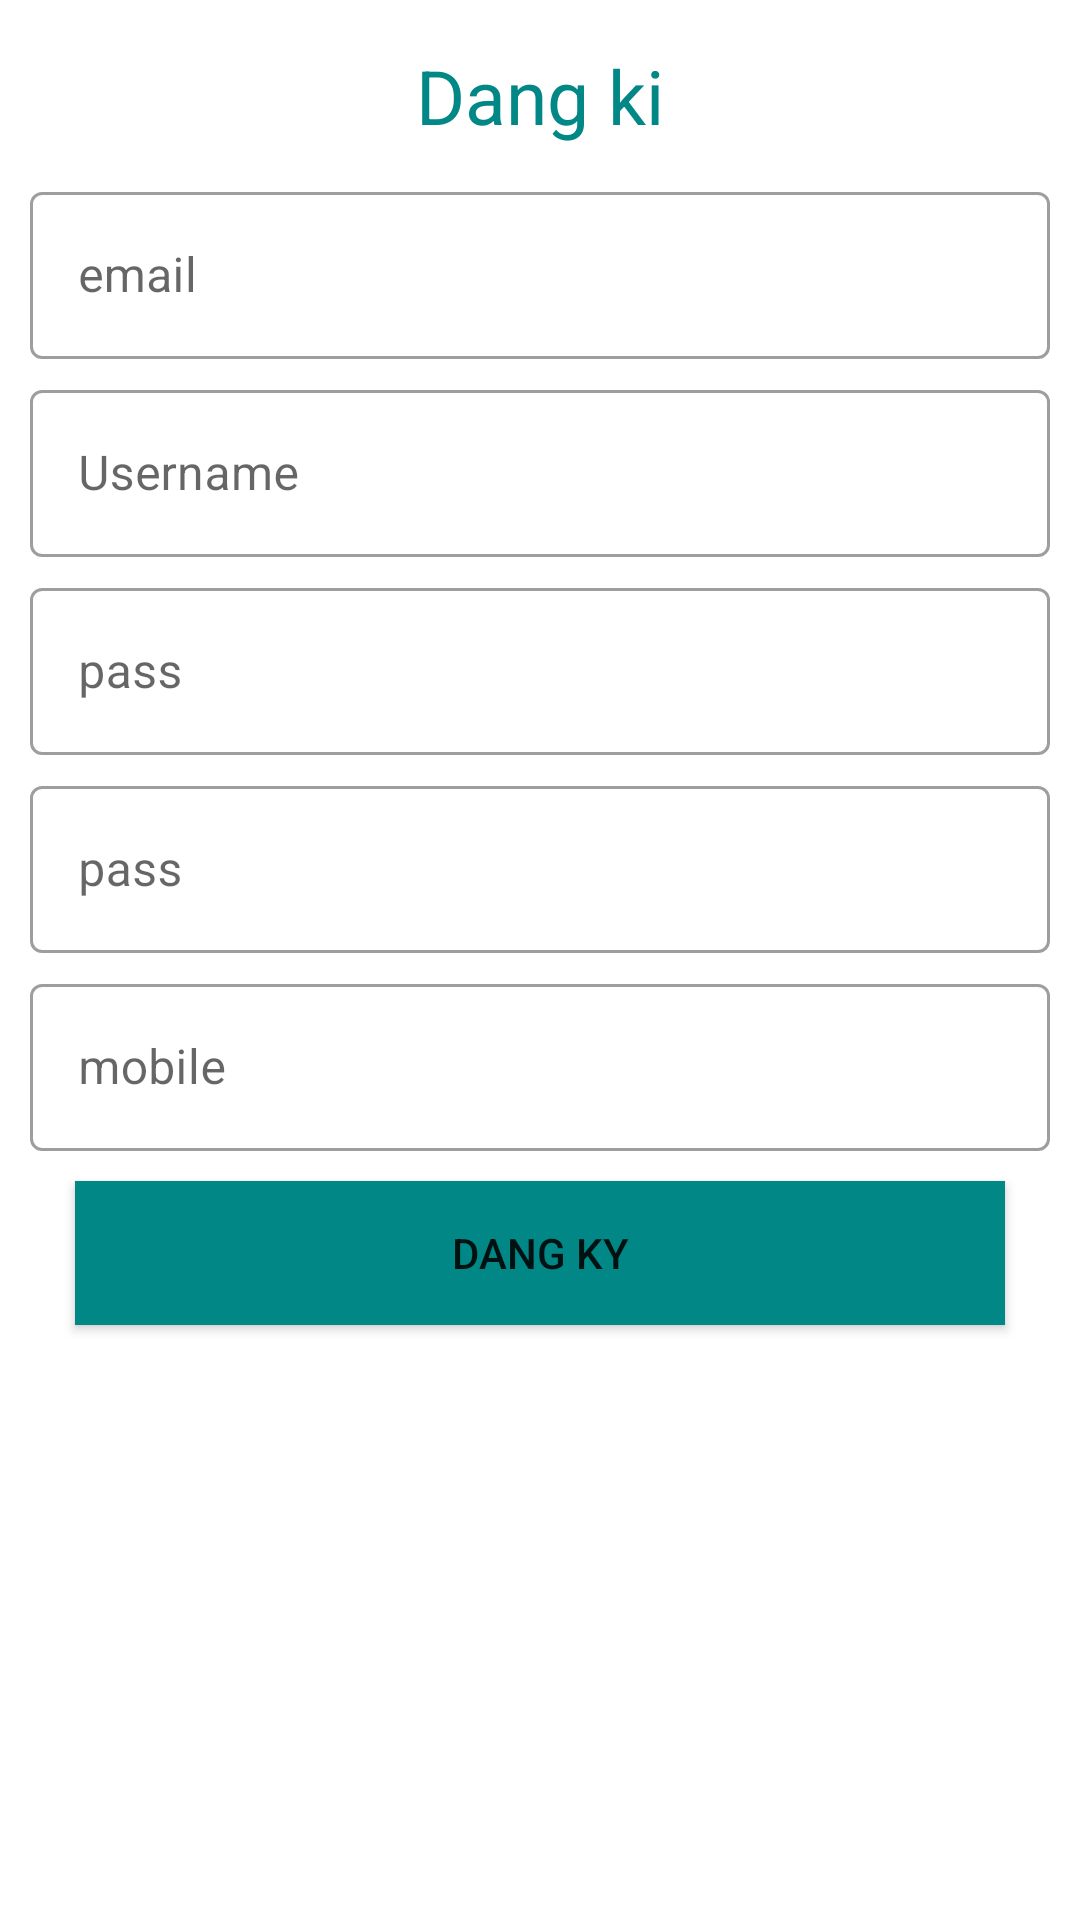

Reconstruct the res/layout file that produces this screen, plus the resources it refers to.
<!-- AndroidManifest.xml: application theme Theme.Btl -->
<!-- res/layout/activity_dang_ki.xml -->
<?xml version="1.0" encoding="utf-8"?>
<androidx.constraintlayout.widget.ConstraintLayout xmlns:android="http://schemas.android.com/apk/res/android"
    xmlns:app="http://schemas.android.com/apk/res-auto"
    xmlns:tools="http://schemas.android.com/tools"
    android:layout_width="match_parent"
    android:layout_height="match_parent"
    tools:context=".activity.DangKiActivity">
    <TextView
        android:layout_width="match_parent"
        android:layout_height="wrap_content"
        android:id="@+id/txtdangnhap"
        app:layout_constraintTop_toTopOf="parent"
        android:text="Dang ki"
        android:textSize="25sp"
        android:textColor="@color/teal_700"
        android:gravity="center"
        android:padding="5dp"
        android:layout_marginTop="10dp"

        >

    </TextView>
    <com.google.android.material.textfield.TextInputLayout
        android:layout_width="match_parent"
        android:layout_height="wrap_content"
        app:layout_constraintTop_toBottomOf="@+id/txtdangnhap"
        android:layout_marginTop="5dp"
        android:id="@+id/line1"
        style="@style/Widget.MaterialComponents.TextInputLayout.OutlinedBox">
        <com.google.android.material.textfield.TextInputEditText
            android:layout_width="match_parent"
            android:layout_height="wrap_content"
            android:id="@+id/email"
            android:hint="email"
            android:inputType="textEmailAddress"
            android:layout_marginLeft="10dp"
            android:layout_marginRight="10dp"
            android:drawablePadding="5dp"
            android:drawableLeft="@mipmap/ic_launcher">

        </com.google.android.material.textfield.TextInputEditText>
    </com.google.android.material.textfield.TextInputLayout>
    <com.google.android.material.textfield.TextInputLayout
        android:layout_width="match_parent"
        android:layout_height="wrap_content"
        app:layout_constraintTop_toBottomOf="@+id/line1"
        android:layout_marginTop="5dp"
        android:id="@+id/line8"
        style="@style/Widget.MaterialComponents.TextInputLayout.OutlinedBox">
        <com.google.android.material.textfield.TextInputEditText
            android:layout_width="match_parent"
            android:layout_height="wrap_content"
            android:hint="Username"
            android:id="@+id/username"
            android:inputType="text"
            android:layout_marginLeft="10dp"
            android:layout_marginRight="10dp"
            android:drawablePadding="5dp"
            android:drawableLeft="@mipmap/ic_launcher">

        </com.google.android.material.textfield.TextInputEditText>
    </com.google.android.material.textfield.TextInputLayout>
    <com.google.android.material.textfield.TextInputLayout
        android:layout_width="match_parent"
        android:layout_height="wrap_content"
        app:layout_constraintTop_toBottomOf="@+id/line8"
        android:layout_marginTop="5dp"
        android:id="@+id/line2"
        style="@style/Widget.MaterialComponents.TextInputLayout.OutlinedBox">
        <com.google.android.material.textfield.TextInputEditText
            android:layout_width="match_parent"
            android:layout_height="wrap_content"
            android:hint="pass"
            android:id="@+id/pass"
            android:inputType="textPassword"
            android:layout_marginLeft="10dp"
            android:layout_marginRight="10dp"
            android:drawablePadding="5dp"
            android:drawableLeft="@mipmap/ic_launcher">

        </com.google.android.material.textfield.TextInputEditText>
    </com.google.android.material.textfield.TextInputLayout>
    <com.google.android.material.textfield.TextInputLayout
        android:layout_width="match_parent"
        android:layout_height="wrap_content"
        app:layout_constraintTop_toBottomOf="@+id/line2"
        android:layout_marginTop="5dp"
        android:id="@+id/line3"
        style="@style/Widget.MaterialComponents.TextInputLayout.OutlinedBox">
        <com.google.android.material.textfield.TextInputEditText
            android:layout_width="match_parent"
            android:layout_height="wrap_content"
            android:hint="pass"
            android:id="@+id/repass"
            android:inputType="textPassword"
            android:layout_marginLeft="10dp"
            android:layout_marginRight="10dp"
            android:drawablePadding="5dp"
            android:drawableLeft="@mipmap/ic_launcher">

        </com.google.android.material.textfield.TextInputEditText>
    </com.google.android.material.textfield.TextInputLayout>
    <com.google.android.material.textfield.TextInputLayout
        android:layout_width="match_parent"
        android:layout_height="wrap_content"
        app:layout_constraintTop_toBottomOf="@+id/line3"
        android:layout_marginTop="5dp"
        android:id="@+id/line4"
        style="@style/Widget.MaterialComponents.TextInputLayout.OutlinedBox">
        <com.google.android.material.textfield.TextInputEditText
            android:layout_width="match_parent"
            android:layout_height="wrap_content"
            android:hint="mobile"
            android:id="@+id/mobile"
            android:inputType="textPassword"
            android:layout_marginLeft="10dp"
            android:layout_marginRight="10dp"
            android:drawablePadding="5dp"
            android:drawableLeft="@mipmap/ic_launcher">

        </com.google.android.material.textfield.TextInputEditText>
    </com.google.android.material.textfield.TextInputLayout>
    <androidx.appcompat.widget.AppCompatButton
        android:id="@+id/btndangky"
        android:background="@color/teal_700"
        android:layout_width="match_parent"
        android:layout_height="wrap_content"
        app:layout_constraintTop_toBottomOf="@+id/line4"
        android:layout_marginRight="25dp"
        android:layout_marginLeft="25dp"
        android:layout_marginTop="10dp"
        android:text="dang ky">

    </androidx.appcompat.widget.AppCompatButton>

</androidx.constraintlayout.widget.ConstraintLayout>
<!-- resources referenced by this layout -->
<resources>
  <color name="teal_700">#FF018786</color>
  <style name="Theme.Btl" parent="Theme.MaterialComponents.DayNight.NoActionBar">
          
          <item name="colorPrimary">@color/purple_500</item>
          <item name="colorPrimaryDark">@color/purple_700</item>
          <item name="colorAccent">@color/teal_200</item>
          
      </style>
  <color name="purple_500">#FF6200EE</color>
  <color name="purple_700">#FF3700B3</color>
  <color name="teal_200">#FF03DAC5</color>
</resources>
